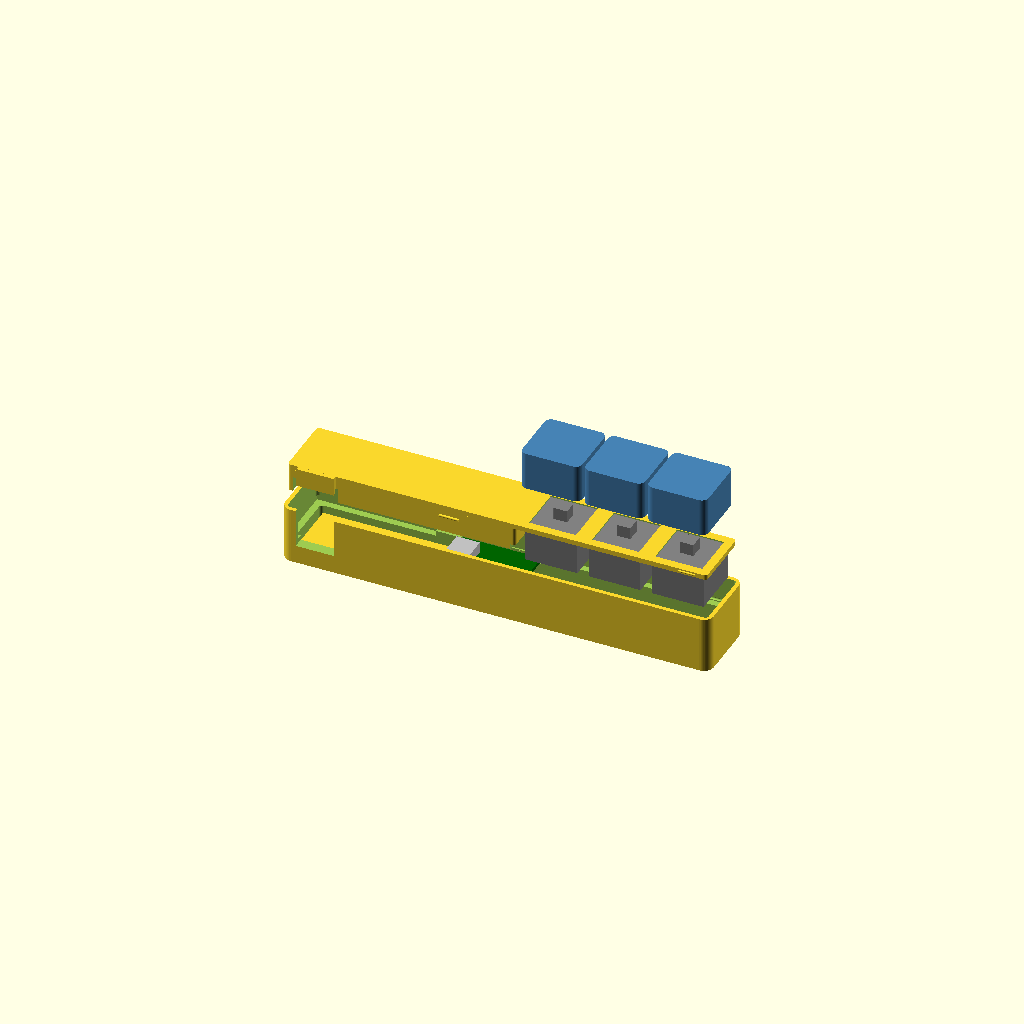
Cell 1 — every parameter at its default value.
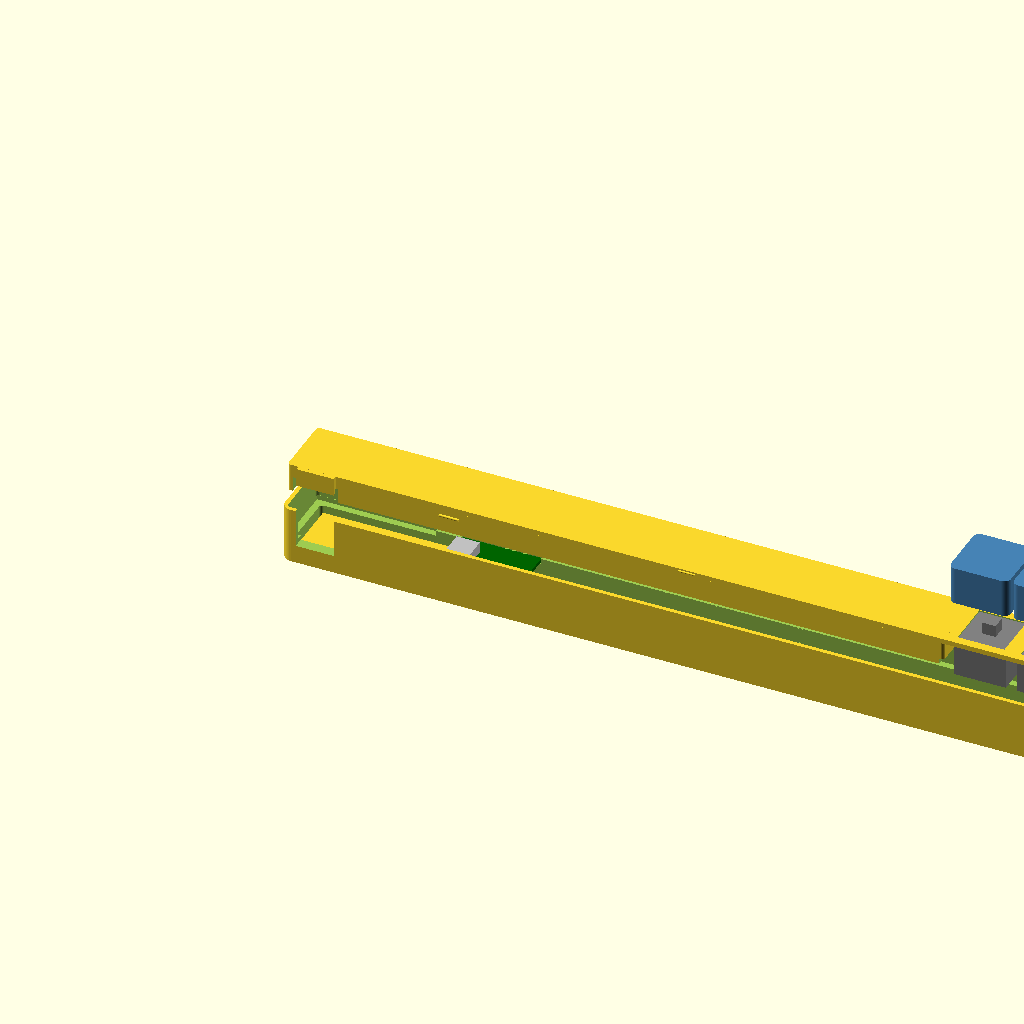
Cell 2 — body_len set to 258, the other parameters unchanged.
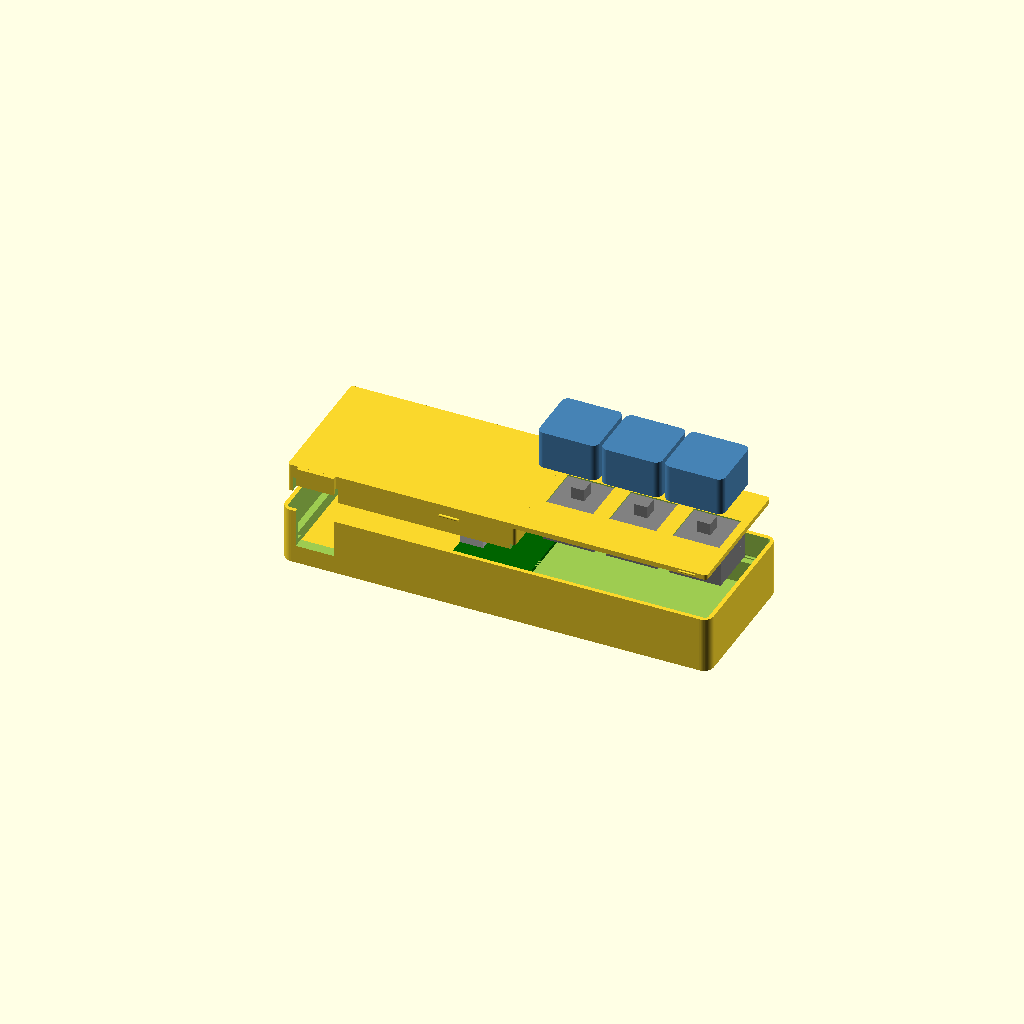
Cell 3 — body_wid set to 44, the other parameters unchanged.
One fixed orthographic camera (rotation 55°, 0°, 25°; colour scheme Cornfield) for every cell.
OpenSCAD source file cad/v4/k1_v4.scad:
// K1 enclosure v4 — printable 2-part design
// Parts: tray + drop-in lid that doubles as an MX switch plate.
// High-profile: the tray walls continue past the plate, so the lid sits
// recessed on an internal ledge and the switch housings hide in a key well;
// only the caps show. The lid carries a raised deck behind the keys, flush
// with the tray rim. Keycaps are printed separately (Infill Key Caps STLs).
//
// Sized for MX-style clicky switches (PCB/plate mount, through-hole):
//   body 15.6 sq, plate cutout 14.0 sq in a 1.5mm plate (clips grab the
//   plate underside), lower housing ~5mm below plate, upper ~6.6mm above.
// NOTE: clip or bend the switch pins short after soldering — the 7mm cavity
// does not clear full-length 3.3mm pins.
// Body/plug dimensions remain placeholders until the MacBook is measured.
//
// Render one part at a time:
//   openscad -D 'part="tray"'  -o k1_tray.stl  k1_v4.scad
//   openscad -D 'part="deck"'  -o k1_deck.stl  k1_v4.scad  (already flipped for printing)
//   openscad -D 'part="plate"' -o k1_plate.stl k1_v4.scad
//   part="assembly" / part="exploded" for viewing (includes mock switches/caps)

part = "exploded"; // tray | lid | assembly | exploded

$fn = 48;

/* ---------- Body ---------- */
body_len  = 129;   // grown for the 44mm USB chain: adapter body starts at
                   // plug_from_rear-6=6, +44 chain, -6.5 insertion -> board
                   // rear face ~43.5, board to ~67, key well from 70
body_wid  = 22;
body_rad  = 3;

wall       = 3.25; // lower walls; with wall_upper this leaves a 2mm ledge
                   // per side, wide enough to carry the board seat
wall_upper = 1.25; // thinner walls above the ledge -> wider key well
floor_th   = 1.5;
cav_depth  = 7;    // below-plate room: 5 switch + 2 for clipped pins & solder

/* ---------- Lid = switch plate (drop-in) ---------- */
lid_th     = 1.5;  // MX clips are made for a 1.5mm plate — don't change
fit_clr    = 0.15; // per-side clearance, tune per printer
well_depth = 7;    // wall height above the plate; hides the 6.6mm housing

tray_ht = floor_th + cav_depth;               // ledge height, 8.5
body_ht = tray_ht + lid_th + well_depth;      // full shell, 17

/* ---------- Lid retention: press-to-open rocker ----------
   Snap bumps only at the FRONT of the deck; the rear (USB end) ledge is
   relieved so the lid can dip there. Press the deck above the USB slot ->
   the lid pivots on the ledge edge at pivot_x -> the front pops up out of
   its grooves. ~0.25mm engagement; walls flex. Tune snap_r/snap_grv_r if
   the lid is too loose or won't click in. */
snap_r     = 0.4;    // bump radius (proud of the lid side face)
snap_grv_r = 0.5;    // groove radius in the tray wall (slop built in)
snap_len   = 6;      // bump length along the body
snap_xs    = [50];   // front of the deck only
pivot_x    = 38;     // ledge support ends here; relieved rearward
relief     = 1.6;    // rear dip travel (drives the front lift)

/* ---------- RP2040-Zero board seat ----------
   The board bridges the cavity, resting its long edges on the widened
   ledges in a shallow pocket (floor level = relieved ledge height, so
   PCB top sits ~0.6 below the lid). A pocket in the deck underside
   clears the top-side USB connector and components. Nominal board
   18 x 23.5 x 1mm PCB — verify with calipers before printing. */
seat_x0     = 45.5;   // rear edge of the seat (board USB-C faces rear);
                      // v3 position +2.5mm toward the keys per the test fit
seat_len    = 24;
seat_wid    = 18.5;
seat_depth  = relief; // shares the relieved-ledge height
comp_pocket = 4.5;    // deck underside pocket over the board — matches the
                      // chain channel depth so the hollow is one level

/* ---------- Keys (MX) ---------- */
key_count       = 3;
key_pitch       = 19;    // MX standard
keys_from_front = 11;    // first key center from the front end
plate_hole      = 14.1;  // 14.0 nominal + print tolerance
sw_body         = 15.6;  // switch housing (for clearance checks / mock)
sw_upper_ht     = 6.6;   // housing above plate
sw_stem_ht      = 3.6;   // cross stem above housing

/* ---------- Keycap envelope (for mock/clearance only, printed separately) ----------
   Measured from the Infill Key Caps STLs: 18 x 18 x 11.5, hollow skirt,
   cross-socket mouth 1.5 above the skirt edge -> when seated the skirt
   drops ~1mm over the switch housing. */
cap_size    = 18;
cap_ht      = 11.5;
cap_overlap = 1;    // skirt drop below the housing top when seated

/* ---------- USB-C slot (inner wall, near rear) ---------- */
plug_from_rear = 10.25; // slot center from rear end; rear edge held at
                        // x=4.5 through the fit-test tweaks (now 4.5-16)
slot_w = 11.5;         // sized for the 90-degree adapter's plug base
slot_h = 6;
tab_clr = 0.15;        // clearance around the lid's wall-filler tab
slot_z = (body_ht - slot_h) / 2; // slot centered on body height for now;
                                 // final height = MacBook port center above
                                 // desk (measure!), matched by the adapter
                                 // cradle pedestal when that gets added
// Lid notch over the slot: the slot's upper half is above the ledge, so the
// lid plate + deck must open up behind it for the plug/adapter to pass.
usb_notch_w     = slot_w + 1;
usb_notch_depth = 12;  // into the lid from the inner edge; placeholder until
                       // the 90-degree adapter is measured (becomes cradle)
usb_notch_h     = slot_z + slot_h + 1 - tray_ht;  // clears the slot top;
                                                  // deck top stays closed
/* Chain channel: hollows the deck underside from the USB notch to the
   board pocket so the adapter + coupler bodies (top ~12.5mm) fit under
   the lid. Height stays just under the tab bottom (4.6 local). */
chain_ch_h    = 4.5;
chain_ch_wall = 3.5;  // deck wall thickness on both sides of the channel
                      // (the USB notch zone stays open to the inner edge)
deck_rear_wall = 1.5; // deck material kept at its rear end; the hollow now
                      // reaches back this close so the adapter body clears

/* ---------- USB adapter support shelf ----------
   Raised platform on the tray floor the 90-degree adapter's body sits on,
   so its plug lines up with the slot center. Covers the adapter body only —
   the coupler hangs between adapter and board. Measure usb_body_th! */
usb_body_th  = 8;    // est. adapter body thickness
usb_shelf_x0 = plug_from_rear - slot_w / 2 - 0.5;             // 5.5
usb_shelf_len = seat_x0 - (plug_from_rear - slot_w / 2 - 0.5); // to the board seat
usb_shelf_w  = body_wid - 2 * wall;  // full cavity width, wall to wall
usb_shelf_top = slot_z + slot_h / 2 - usb_body_th / 2;        // 4.5

/* ---------- Derived ---------- */
cav_len  = body_len - 2 * wall;        // 111
cav_wid  = body_wid - 2 * wall;        // 18
well_len = body_len - 2 * wall_upper;  // 112.5, also the lid seat opening
well_wid = body_wid - 2 * wall_upper;  // 19.5
lid_len  = well_len - 2 * fit_clr;
lid_wid  = well_wid - 2 * fit_clr;

function key_cx(i) = body_len - keys_from_front - i * key_pitch;

/* ---------- Helpers ---------- */
module rounded_box(l, w, h, r) {
    hull()
        for (x = [r, l - r], y = [r, w - r])
            translate([x, y, 0]) cylinder(h = h, r = r);
}

/* ---------- Parts ---------- */
// Frame: X rear->front, Y=0 face touches the laptop, Z up.

module tray() {
    union() {
    difference() {
        rounded_box(body_len, body_wid, body_ht, body_rad);
        // electronics cavity (lower, 2mm walls)
        translate([wall, wall, floor_th])
            rounded_box(cav_len, cav_wid, tray_ht - floor_th + 0.01, 1);
        // key well + lid seat (upper, thinner walls); the width step at
        // tray_ht forms the ledge the lid rests on
        translate([wall_upper, wall_upper, tray_ht])
            rounded_box(well_len, well_wid, body_ht, 1);
        // USB drop-in notch: slot plus the wall above it removed, so the
        // right-angle adapter drops in from the top; the lid's tab fills
        // the wall back in and captures it
        translate([plug_from_rear - slot_w / 2, -1, slot_z])
            cube([slot_w, wall + 2, body_ht - slot_z + 1]);
        // snap grooves in the upper wall inner faces
        for (x = snap_xs, y = [wall_upper, body_wid - wall_upper])
            translate([x - snap_len / 2 - 0.75, y,
                       tray_ht + lid_th + well_depth / 2])
                rotate([0, 90, 0])
                    cylinder(h = snap_len + 1.5, r = snap_grv_r);
        // ledge relief rear of the pivot so the lid can rock down there
        translate([wall_upper, wall_upper, tray_ht - relief])
            cube([pivot_x - wall_upper, well_wid, relief + 0.01]);
        // key plate snap grooves near the front
        for (y = [wall_upper, body_wid - wall_upper])
            translate([plate_snap_x - plate_snap_len / 2 - 0.75, y,
                       tray_ht + lid_th / 2])
                rotate([0, 90, 0])
                    cylinder(h = plate_snap_len + 1.5, r = plate_grv_r);
        // board seat pocket cut into the ledges (locates the RP2040-Zero)
        translate([seat_x0, (body_wid - seat_wid) / 2, tray_ht - seat_depth])
            cube([seat_len, seat_wid, seat_depth + 0.01]);
    }
    // USB adapter support shelf on the cavity floor
    translate([usb_shelf_x0, wall - 0.01, floor_th - 0.01])
        cube([usb_shelf_len, usb_shelf_w, usb_shelf_top - floor_th + 0.01]);
    }
}

// Rear edge of the key well: caps travel freely from here to the front wall;
// behind it the lid deck rises flush with the tray rim.
well_rear = key_cx(key_count - 1) - cap_size / 2 - 1;

/* ---------- Lid split: deck + key plate ----------
   The lid prints as two parts: the DECK (everything behind the key well,
   printed upside down so the pockets/channel/tab need no supports) and the
   flat KEY PLATE (printed as-is). Lock: the deck's front face is stepped —
   its top overhangs the plate's rear edge by 1.5mm, trapping it once the
   deck snaps in — and the plate has its own side bumps near the front. */
deck_top_end = well_rear;         // deck body ends 1mm clear of the caps
deck_bot_end = well_rear - 1.5;   // plate layer ends here; the 1.5 gap is
                                  // the roof lip that traps the key plate
plate_clr    = 0.15;              // seam clearance plate-to-deck
roof_clr     = 0.1;               // roof underside above the plate top
plate_snap_x   = 121.5;           // plate side-bump center
plate_snap_r   = 0.3;
plate_grv_r    = 0.45;
plate_snap_len = 5;

// Plate that drops into the well and rests on the ledge, with a raised deck
// over the non-key area so the top surface is flush with the tray rim.
// Full lid geometry; split into deck_part()/plate_part() for printing.
module lid() {
    difference() {
        union() {
            translate([wall_upper + fit_clr, wall_upper + fit_clr, 0]) {
                rounded_box(lid_len, lid_wid, lid_th, 1);
                // deck: fills the well behind the keys, flush with the rim
                rounded_box(deck_top_end - wall_upper - fit_clr, lid_wid,
                            lid_th + well_depth, 1);
            }
            // tab that re-fills the tray wall above the USB notch; bottom
            // flush with the slot top so the closed cutout is exactly
            // slot_h (6mm) tall. NOTE: rocker presses now dip the tab
            // ~1mm into the opening — open the lid with the adapter
            // unplugged from the Mac.
            translate([plug_from_rear - slot_w / 2 + tab_clr, tab_clr,
                       slot_z + slot_h - tray_ht])
                cube([slot_w - 2 * tab_clr, wall_upper + 0.3,
                      lid_th + well_depth - (slot_z + slot_h - tray_ht)]);
            // snap bumps on the deck side faces
            for (x = snap_xs, y = [wall_upper + fit_clr,
                                   body_wid - wall_upper - fit_clr])
                translate([x - snap_len / 2, y, lid_th + well_depth / 2])
                    rotate([0, 90, 0])
                        cylinder(h = snap_len, r = snap_r);
        }
        // deck underside pocket over the board's USB connector/components;
        // stops short of the deck/plate seam so the roof lip stays intact
        // (the board's front sliver sits under the flat plate, 0.6 clear)
        translate([seat_x0, (body_wid - seat_wid) / 2 + 0.5, -1])
            cube([min(seat_len, deck_bot_end - 0.5 - seat_x0),
                  seat_wid - 1, comp_pocket + 1]);
        // chain channel: centered trench with chain_ch_wall on both sides;
        // the USB notch zone stays open to the inner edge for the adapter
        translate([wall_upper + fit_clr + deck_rear_wall, wall_upper + 0.05, -1])
            cube([plug_from_rear + usb_notch_w / 2
                      - (wall_upper + fit_clr + deck_rear_wall),
                  body_wid - wall_upper - fit_clr - chain_ch_wall
                      - (wall_upper + 0.05), chain_ch_h + 1]);
        translate([plug_from_rear + usb_notch_w / 2,
                   wall_upper + fit_clr + chain_ch_wall, -1])
            cube([seat_x0 - (plug_from_rear + usb_notch_w / 2) + 1,
                  body_wid - 2 * (wall_upper + fit_clr + chain_ch_wall),
                  chain_ch_h + 1]);
        // MX plate cutouts — switches drop in from the top and clip under
        for (i = [0 : key_count - 1])
            translate([key_cx(i) - plate_hole / 2,
                       (body_wid - plate_hole) / 2,
                       -1])
                cube([plate_hole, plate_hole, lid_th + 2]);
    }
}

// Deck: rear lid section with a stepped front face — the plate layer ends
// at deck_bot_end while the top overhangs to deck_top_end, forming the
// roof lip that traps the key plate. Print upside down (see export).
module deck_part() {
    difference() {
        intersection() {
            lid();
            translate([-1, -1, -1])
                cube([deck_top_end + 1, body_wid + 2, lid_th + well_depth + 2]);
        }
        translate([deck_bot_end, -1, -1])
            cube([deck_top_end - deck_bot_end + 2, body_wid + 2,
                  lid_th + roof_clr + 1]);
    }
}

// Key plate: flat front section; its rear edge slides under the deck's
// roof lip, and side bumps near the front click into wall grooves.
module plate_part() {
    union() {
        intersection() {
            lid();
            // clamp to plate thickness: without this the rear strip would
            // keep deck-height material and collide with the deck's roof
            translate([deck_bot_end + plate_clr, -1, -1])
                cube([body_len, body_wid + 2, lid_th + 1.01]);
        }
        for (y = [wall_upper + fit_clr, body_wid - wall_upper - fit_clr])
            translate([plate_snap_x - plate_snap_len / 2, y, lid_th / 2])
                rotate([0, 90, 0]) cylinder(h = plate_snap_len, r = plate_snap_r);
    }
}

// Mock MX switch for assembly views only (not exported)
module switch_mock() {
    color("gray") {
        translate([-sw_body / 2, -sw_body / 2, -5]) cube([sw_body, sw_body, 5]);
        translate([-sw_body / 2, -sw_body / 2, 0])  cube([sw_body, sw_body, sw_upper_ht]);
        translate([-2.05, -2.05, sw_upper_ht])      cube([4.1, 4.1, sw_stem_ht]);
    }
}

// Mock RP2040-Zero for assembly views only (not exported)
module board_mock() {
    color("darkgreen")
        translate([seat_x0 + 0.25, (body_wid - 18) / 2, tray_ht - seat_depth])
            cube([23.5, 18, 1]);
    color("silver") // top-side USB-C, facing rear
        translate([seat_x0 + 0.25, (body_wid - 8.9) / 2, tray_ht - seat_depth + 1])
            cube([7, 8.9, 3.2]);
}

/* ---------- Views ---------- */

module assembly(explode = 0) {
    plate_top = tray_ht + lid_th;
    tray();
    board_mock();
    translate([0, 0, tray_ht + explode]) deck_part();
    translate([0, 0, tray_ht + explode * 1.5]) plate_part();
    for (i = [0 : key_count - 1]) {
        translate([key_cx(i), body_wid / 2, plate_top + explode])
            switch_mock();
        // mock keycap (printed separately, seats over the stem)
        color("steelblue")
            translate([key_cx(i) - cap_size / 2, (body_wid - cap_size) / 2,
                       plate_top + sw_upper_ht - cap_overlap + explode * 2])
                rounded_box(cap_size, cap_size, cap_ht, 2);
    }
}

if (part == "tray")          tray();
// deck exports upside down = its print orientation (pockets/tab face up)
else if (part == "deck")     translate([0, body_wid, lid_th + well_depth])
                                 rotate([180, 0, 0]) deck_part();
else if (part == "plate")    plate_part();
else if (part == "lid")      lid(); // full one-piece lid, reference only
else if (part == "assembly") assembly(0);
else if (part == "exploded") assembly(14);
Parameter table extracted from the source (name, type, default, range or options):
part: string, default "exploded"
body_len: number, default 129
body_wid: number, default 22
body_rad: number, default 3
wall: number, default 3.25
wall_upper: number, default 1.25
floor_th: number, default 1.5
cav_depth: number, default 7
lid_th: number, default 1.5
fit_clr: number, default 0.15
well_depth: number, default 7
snap_r: number, default 0.4
snap_grv_r: number, default 0.5
snap_len: number, default 6
snap_xs: vector, default [50]
pivot_x: number, default 38
relief: number, default 1.6
seat_x0: number, default 45.5
seat_len: number, default 24
seat_wid: number, default 18.5
comp_pocket: number, default 4.5
key_count: number, default 3
key_pitch: number, default 19
keys_from_front: number, default 11
plate_hole: number, default 14.1
sw_body: number, default 15.6
sw_upper_ht: number, default 6.6
sw_stem_ht: number, default 3.6
cap_size: number, default 18
cap_ht: number, default 11.5
cap_overlap: number, default 1
plug_from_rear: number, default 10.25
slot_w: number, default 11.5
slot_h: number, default 6
tab_clr: number, default 0.15
usb_notch_depth: number, default 12
chain_ch_h: number, default 4.5
chain_ch_wall: number, default 3.5
deck_rear_wall: number, default 1.5
usb_body_th: number, default 8
